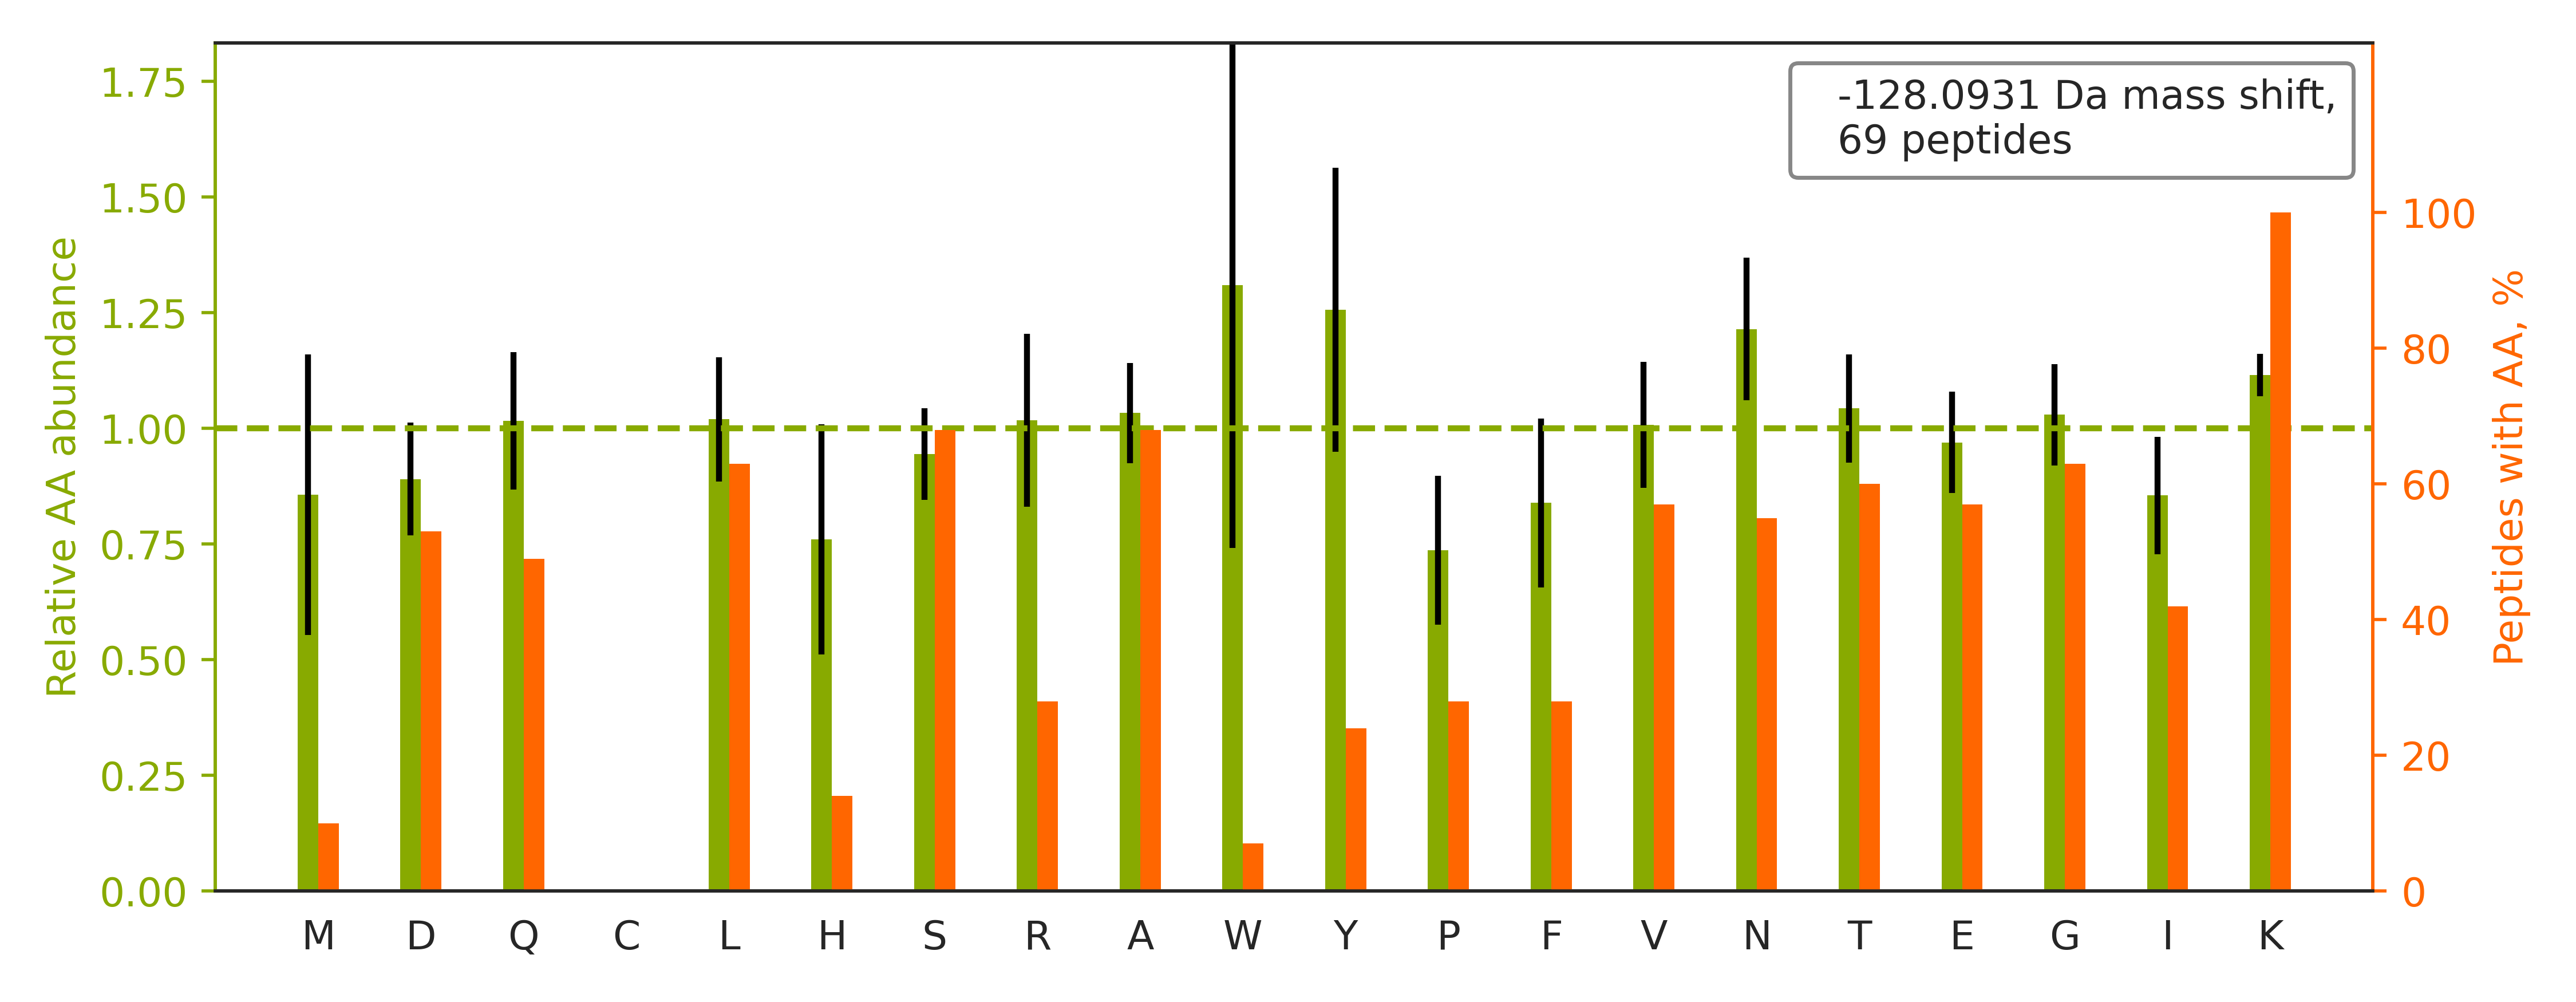

Data behind this chart, as committed beside it:
top isoform	localization score	spectrum
K.ANEKTESSSAQQVAVSR.L		02330a_GD3_3991_09_PTM_TrainKit_Kmod_Ubi…
K.ANLEKAQAELVGTADEATR.A		02330a_GD3_3991_09_PTM_TrainKit_Kmod_Ubi…
R.IVEKYGYTHLSAGELLR.D		02330a_GD3_3991_09_PTM_TrainKit_Kmod_Ubi…
R.DASTLQSQKAEGTGDAK.-		02330a_GD3_3991_09_PTM_TrainKit_Kmod_Ubi…
K.SDSGKPYYYNSQTK.E		02330a_GD3_3991_09_PTM_TrainKit_Kmod_Ubi…
K.IVSGKDYNVTANSK.L		02330a_GD3_3991_09_PTM_TrainKit_Kmod_Ubi…
R.SSGPGGQNVNKVNSK.A		02330a_GD3_3991_09_PTM_TrainKit_Kmod_Ubi…
K.FSAYIKNSNPALNDNLEK.G		02330a_GD3_3991_09_PTM_TrainKit_Kmod_Ubi…
K.FELGKLMELHGEGSSSGK.A		02330a_GD3_3991_09_PTM_TrainKit_Kmod_Ubi…
K.TPGQNAQKWIPAR.S		02330a_GD3_3991_09_PTM_TrainKit_Kmod_Ubi…
R.GWLKSNVSDAVAQSTR.I		02330a_GD3_3991_09_PTM_TrainKit_Kmod_Ubi…
K.SGKFTQQDIDEAK.L		02330a_GD3_3991_09_PTM_TrainKit_Kmod_Ubi…
K.DLSTVEALQNLKNLK.S		02330a_GD3_3991_09_PTM_TrainKit_Kmod_Ubi…
K.DYSSGFGGKYGVQADR.V		02330a_GD3_3991_09_PTM_TrainKit_Kmod_Ubi…
K.TQAYQDQKPGTSGLR.K		02330a_GD3_3991_09_PTM_TrainKit_Kmod_Ubi…
K.VPTTEKPTVTVNFR.K		02330a_GD3_3991_09_PTM_TrainKit_Kmod_Ubi…
K.SNEEGSEEKGPEVR.E		02330a_GD3_3991_09_PTM_TrainKit_Kmod_Ubi…
R.IDEMPEAAVKSTANK.Y		02330a_GD3_3991_09_PTM_TrainKit_Kmod_Ubi…
K.DFDTALKHYDK.A		02330a_GD3_3991_09_PTM_TrainKit_Kmod_Ubi…
K.SPSDSGYSYETIGKTTK.T		02330a_GD3_3991_09_PTM_TrainKit_Kmod_Ubi…
K.VGDDIAKATGDWK.G		02330a_GD3_3991_09_PTM_TrainKit_Kmod_Ubi…
K.GTISAPGKVVTAAAQAK.Q		02330a_GD3_3991_09_PTM_TrainKit_Kmod_Ubi…
K.DDSFLGKLGGTLAR.R		02330a_GD3_3991_09_PTM_TrainKit_Kmod_Ubi…
K.DESFLGKLGGTLAR.K		02330a_GD3_3991_09_PTM_TrainKit_Kmod_Ubi…
R.DLGKFQVATDALK.S		02330a_GD3_3991_09_PTM_TrainKit_Kmod_Ubi…
R.TVSKVDDFLANEAK.G		02330a_GD3_3991_09_PTM_TrainKit_Kmod_Ubi…
K.IHNAENIQPGEQKYEYK.S		02330a_GD3_3991_09_PTM_TrainKit_Kmod_Ubi…
R.ITLSKHQNVQLPR.E		02330a_GD3_3991_09_PTM_TrainKit_Kmod_Ubi…
K.ASNAAVKLAESK.V		02330a_GD3_3991_09_PTM_TrainKit_Kmod_Ubi…
K.SMSTEGLMKFVDSK.S		02330a_GD3_3991_09_PTM_TrainKit_Kmod_Ubi…
R.SGNFSAAMKDLSGK.H		02330a_GD3_3991_09_PTM_TrainKit_Kmod_Ubi…
R.LEEVTGKLQVAR.N		02330a_GD3_3991_09_PTM_TrainKit_Kmod_Ubi…
K.AGPNASIISLKSDK.K		02330a_GD3_3991_09_PTM_TrainKit_Kmod_Ubi…
K.LTSLNVKYNNDK.S		02330a_GD3_3991_09_PTM_TrainKit_Kmod_Ubi…
R.LLLPGELAKHAVSEGTK.A		02330a_GD3_3991_09_PTM_TrainKit_Kmod_Ubi…
R.AAINQKLIETGER.E		02330a_GD3_3991_09_PTM_TrainKit_Kmod_Ubi…
R.GTITVSAQELKDNR.V		02330a_GD3_3991_09_PTM_TrainKit_Kmod_Ubi…
K.AANMLQQSGSKNTGAK.K		02330a_GD3_3991_09_PTM_TrainKit_Kmod_Ubi…
R.TLQKQSVVYGGK.S		02330a_GD3_3991_09_PTM_TrainKit_Kmod_Ubi…
K.FSMPGFKGEGPDVDVSLPK.A		02330a_GD3_3991_09_PTM_TrainKit_Kmod_Ubi…
R.SGDWKGYTGK.T		02330a_GD3_3991_09_PTM_TrainKit_Kmod_Ubi…
R.FDDTNPEKEEAK.F		02330a_GD3_3991_09_PTM_TrainKit_Kmod_Ubi…
R.VTLEVGKVIQQGR.Q		02330a_GD3_3991_09_PTM_TrainKit_Kmod_Ubi…
R.LQEKVESAQSEQK.N		02330a_GD3_3991_09_PTM_TrainKit_Kmod_Ubi…
K.YIEIYVQKVNPSR.L		02330a_GD3_3991_09_PTM_TrainKit_Kmod_Ubi…
R.LTEKELAEAASK.W		02330a_GD3_3991_09_PTM_TrainKit_Kmod_Ubi…
K.GETASKLQSEISR.G		02330a_GD3_3991_09_PTM_TrainKit_Kmod_Ubi…
R.IISSIEQKEENK.G		02330a_GD3_3991_09_PTM_TrainKit_Kmod_Ubi…
K.TEVLSPNSKVESK.C		02330a_GD3_3991_09_PTM_TrainKit_Kmod_Ubi…
R.ALASIDSKLNQAK.G		02330a_GD3_3991_09_PTM_TrainKit_Kmod_Ubi…
R.SLEEEGAAHSGK.R		02330a_GD3_3991_09_PTM_TrainKit_Kmod_Ubi…
K.ITGKNQVTATK.A		02330a_GD3_3991_09_PTM_TrainKit_Kmod_Ubi…
K.VGEFSGANKEK.L		02330a_GD3_3991_09_PTM_TrainKit_Kmod_Ubi…
K.VFSIISSEKELK.N		02330a_GD3_3991_09_PTM_TrainKit_Kmod_Ubi…
K.IQTKAGEATVK.F		02330a_GD3_3991_09_PTM_TrainKit_Kmod_Ubi…
R.IGNSYFKEEK.Y		02330a_GD3_3991_09_PTM_TrainKit_Kmod_Ubi…
K.LEKTIDDLEEK.L		02330a_GD3_3991_09_PTM_TrainKit_Kmod_Ubi…
K.VGLQVVAVKAPGFGDNR.K		02330a_GD3_3991_09_PTM_TrainKit_Kmod_Ubi…
R.DTGEKLTVAENEAETK.L		02330a_GD3_3991_09_PTM_TrainKit_Kmod_Ubi…
K.AGQKLIDVNHYAK.D		02330a_GD3_3991_09_PTM_TrainKit_Kmod_Ubi…
... 9 more rows
